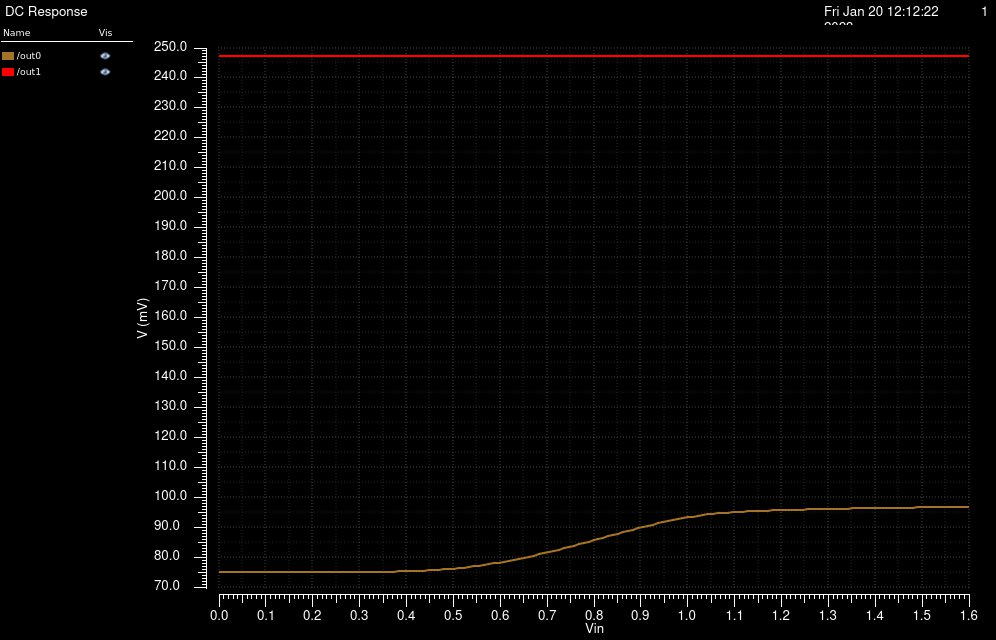

The data file committed next to this chart (first rows):
/out0 X, /out0 Y, /out1 X, /out1 Y
0, 0.07503, 0, 0.2472
0.01067, 0.07503, 0.01067, 0.2473
0.02133, 0.07503, 0.02133, 0.2473
0.032, 0.07503, 0.032, 0.2473
0.04267, 0.07503, 0.04267, 0.2473
0.05333, 0.07503, 0.05333, 0.2473
0.064, 0.07503, 0.064, 0.2473
0.07467, 0.07503, 0.07467, 0.2473
0.08533, 0.07503, 0.08533, 0.2473
0.096, 0.07503, 0.096, 0.2473
0.1067, 0.07503, 0.1067, 0.2473
0.1173, 0.07503, 0.1173, 0.2473
0.128, 0.07503, 0.128, 0.2473
0.1387, 0.07503, 0.1387, 0.2473
0.1493, 0.07503, 0.1493, 0.2473
0.16, 0.07503, 0.16, 0.2473
0.1707, 0.07503, 0.1707, 0.2473
0.1813, 0.07503, 0.1813, 0.2473
0.192, 0.07504, 0.192, 0.2473
0.2027, 0.07504, 0.2027, 0.2473
0.2133, 0.07504, 0.2133, 0.2473
0.224, 0.07504, 0.224, 0.2473
0.2347, 0.07504, 0.2347, 0.2473
0.2453, 0.07504, 0.2453, 0.2473
0.256, 0.07504, 0.256, 0.2473
0.2667, 0.07505, 0.2667, 0.2473
0.2773, 0.07505, 0.2773, 0.2473
0.288, 0.07506, 0.288, 0.2473
0.2987, 0.07506, 0.2987, 0.2473
0.3093, 0.07507, 0.3093, 0.2473
0.32, 0.07508, 0.32, 0.2473
0.3307, 0.07509, 0.3307, 0.2473
0.3413, 0.07511, 0.3413, 0.2473
0.352, 0.07512, 0.352, 0.2473
0.3627, 0.07514, 0.3627, 0.2473
0.3733, 0.07517, 0.3733, 0.2473
0.384, 0.0752, 0.384, 0.2473
0.3947, 0.07524, 0.3947, 0.2473
0.4053, 0.07528, 0.4053, 0.2473
0.416, 0.07533, 0.416, 0.2473
0.4267, 0.07539, 0.4267, 0.2473
0.4373, 0.07546, 0.4373, 0.2473
0.448, 0.07554, 0.448, 0.2473
0.4587, 0.07563, 0.4587, 0.2473
0.4693, 0.07574, 0.4693, 0.2473
0.48, 0.07586, 0.48, 0.2473
0.4907, 0.07599, 0.4907, 0.2473
0.5013, 0.07614, 0.5013, 0.2473
0.512, 0.0763, 0.512, 0.2473
0.5227, 0.07648, 0.5227, 0.2473
0.5333, 0.07668, 0.5333, 0.2473
0.544, 0.07689, 0.544, 0.2473
0.5547, 0.07712, 0.5547, 0.2473
0.5653, 0.07736, 0.5653, 0.2473
0.576, 0.07761, 0.576, 0.2473
0.5867, 0.07789, 0.5867, 0.2473
0.5973, 0.07817, 0.5973, 0.2473
0.608, 0.07847, 0.608, 0.2473
0.6187, 0.07878, 0.6187, 0.2473
0.6293, 0.0791, 0.6293, 0.2473
... 91 more rows
